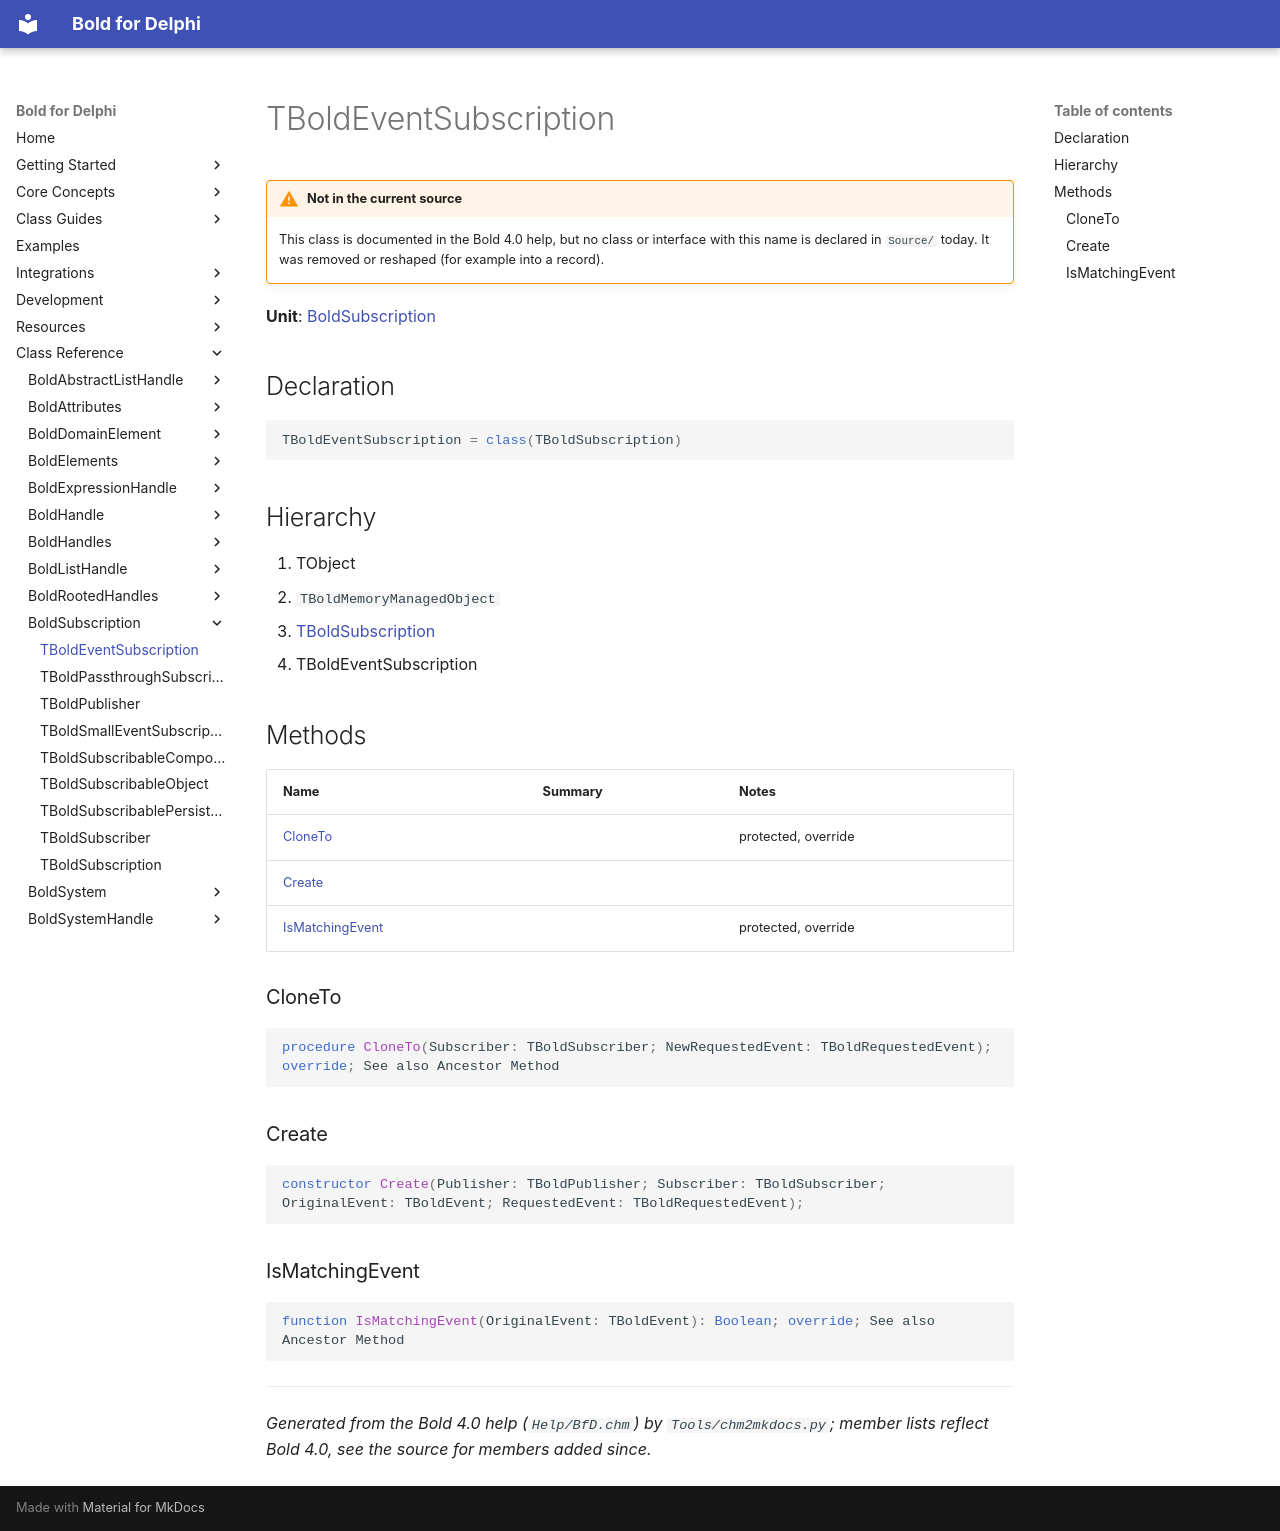

repository: bero/BoldForDelphi · page: reference/BoldSubscription/TBoldEventSubscription/index.html · generator: mkdocs

# TBoldEventSubscription

!!! warning "Not in the current source"
    This class is documented in the Bold 4.0 help, but no class or interface with this name
    is declared in `Source/` today. It was removed or reshaped (for example into a record).

**Unit**: [BoldSubscription](index.md)

## Declaration

```delphi
TBoldEventSubscription = class(TBoldSubscription)
```

## Hierarchy

1. TObject
2. `TBoldMemoryManagedObject`
3. [TBoldSubscription](TBoldSubscription.md)
4. TBoldEventSubscription

## Methods

| Name | Summary | Notes |
|---|---|---|
| [CloneTo](#cloneto) |  | protected, override |
| [Create](#create) |  |  |
| [IsMatchingEvent](#ismatchingevent) |  | protected, override |

### CloneTo

```delphi
procedure CloneTo(Subscriber: TBoldSubscriber; NewRequestedEvent: TBoldRequestedEvent); override; See also Ancestor Method
```

### Create

```delphi
constructor Create(Publisher: TBoldPublisher; Subscriber: TBoldSubscriber; OriginalEvent: TBoldEvent; RequestedEvent: TBoldRequestedEvent);
```

### IsMatchingEvent

```delphi
function IsMatchingEvent(OriginalEvent: TBoldEvent): Boolean; override; See also Ancestor Method
```

---

*Generated from the Bold 4.0 help (`Help/BfD.chm`) by `Tools/chm2mkdocs.py`; member lists reflect Bold 4.0, see the source for members added since.*
